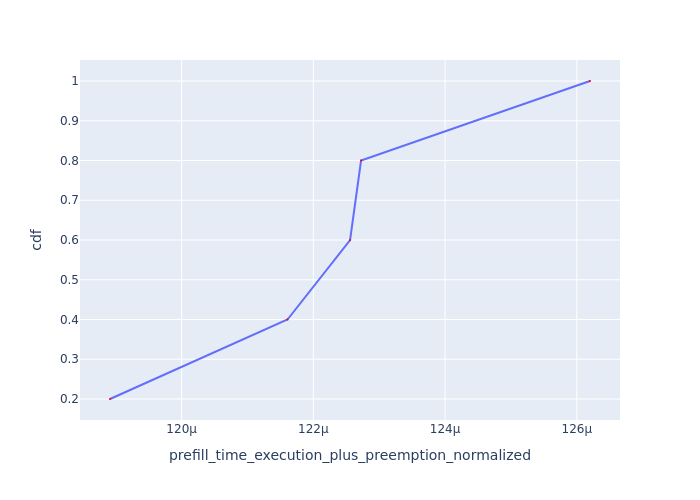

The file beside this chart, header and first rows:
Request Id, prefill_time_execution_plus_preemption_n…, cdf
0_4, 0.0001189, 0.2
0_3, 0.0001216, 0.4
0_2, 0.0001226, 0.6
0_1, 0.0001227, 0.8
0_0, 0.0001262, 1.0
